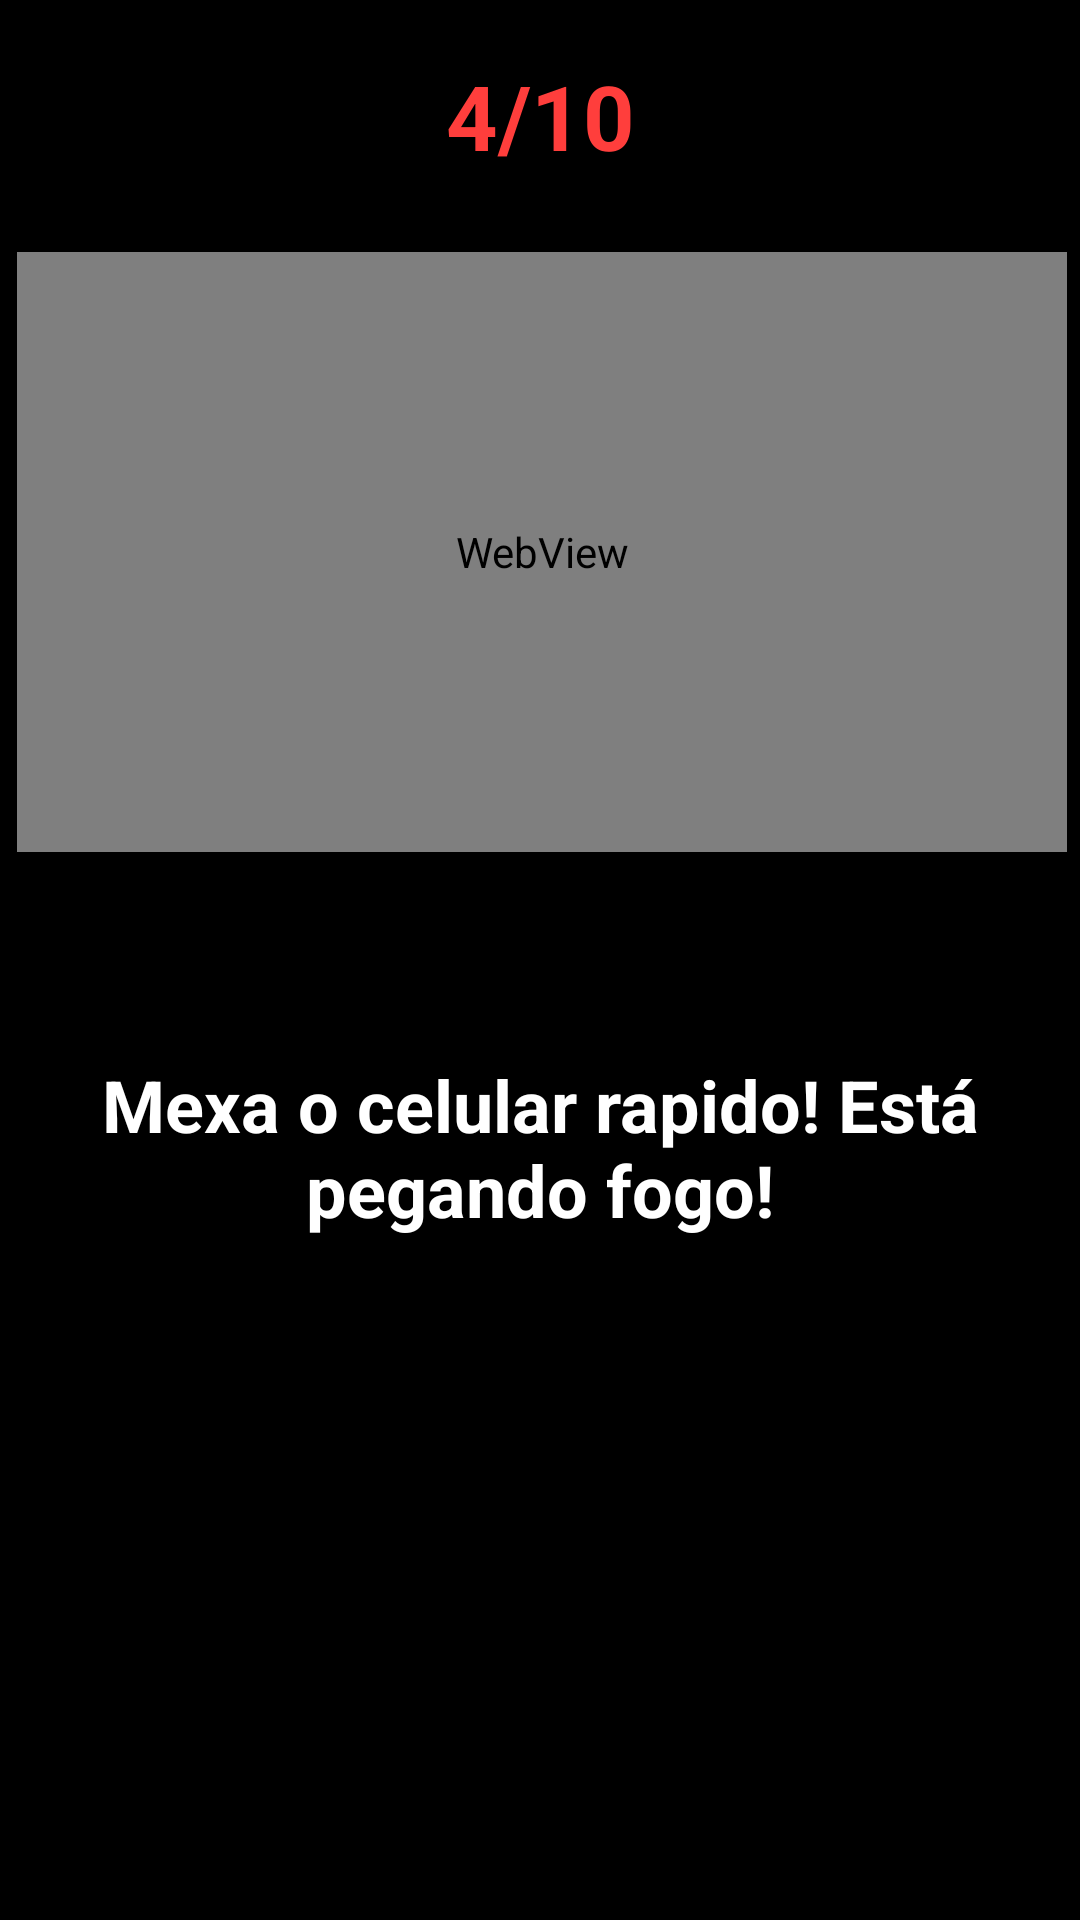

Write the Android layout XML for this screen, with the resource values it uses.
<!-- AndroidManifest.xml: application theme Theme.CubeQuiz -->
<!-- res/layout/activity_questao4.xml -->
<?xml version="1.0" encoding="utf-8"?>

<androidx.constraintlayout.widget.ConstraintLayout xmlns:android="http://schemas.android.com/apk/res/android"
    xmlns:app="http://schemas.android.com/apk/res-auto"
    xmlns:tools="http://schemas.android.com/tools"
    android:layout_width="match_parent"
    android:layout_height="match_parent"
    android:background="@color/black"
    tools:context=".questions.Questao4">

    <TextView
        android:id="@+id/q4"
        android:layout_width="289dp"
        android:layout_height="77dp"
        android:gravity="center"
        android:text="4/10"
        android:textAllCaps="false"
        android:textColor="#FF3E3C"
        android:textIsSelectable="false"
        android:textSize="30sp"
        android:textStyle="bold"
        app:layout_constraintEnd_toEndOf="parent"
        app:layout_constraintStart_toStartOf="parent"
        app:layout_constraintTop_toTopOf="parent" />


    <TextView
        android:id="@+id/textView3"
        android:layout_width="0dp"
        android:layout_height="wrap_content"
        android:layout_marginStart="16dp"
        android:layout_marginTop="275dp"
        android:layout_marginEnd="16dp"
        android:gravity="center"
        android:text="Mexa o celular rapido! Está pegando fogo!"
        android:textColor="#FFFFFF"
        android:textSize="24sp"
        android:textStyle="bold"
        app:layout_constraintEnd_toEndOf="parent"
        app:layout_constraintHorizontal_bias="0.0"
        app:layout_constraintStart_toStartOf="parent"
        app:layout_constraintTop_toBottomOf="@+id/q4" />

    <WebView
        android:id="@+id/fogo"
        android:layout_width="350dp"
        android:layout_height="200dp"
        android:layout_marginStart="20dp"
        android:layout_marginEnd="20dp"
        android:translationY="-75dp"
        app:layout_constraintBottom_toBottomOf="parent"
        app:layout_constraintEnd_toEndOf="parent"
        app:layout_constraintHorizontal_bias="0.478"
        app:layout_constraintStart_toStartOf="parent"
        app:layout_constraintTop_toTopOf="parent"
        app:layout_constraintVertical_bias="0.361" />
</androidx.constraintlayout.widget.ConstraintLayout>
<!-- resources referenced by this layout -->
<resources>
  <style name="Theme.CubeQuiz" parent="Theme.MaterialComponents.DayNight.DarkActionBar">
          
          <item name="colorPrimary">@color/purple_500</item>
          <item name="colorPrimaryVariant">@color/purple_700</item>
          <item name="colorOnPrimary">@color/white</item>
          
          <item name="colorSecondary">@color/teal_200</item>
          <item name="colorSecondaryVariant">@color/teal_700</item>
          <item name="colorOnSecondary">@color/black</item>
          
          <item name="android:statusBarColor" tools:targetApi="l">?attr/colorPrimaryVariant</item>
          
      </style>
  <!-- not gathered from this repository: default colours our renderer supplied (Android Studio template values) -->
  <color name="purple_500">#FF6200EE</color>
  <color name="purple_700">#FF3700B3</color>
  <color name="teal_200">#FF03DAC5</color>
  <color name="teal_700">#FF018786</color>
  <color name="black">#FF000000</color>
  <color name="white">#FFFFFFFF</color>
</resources>
